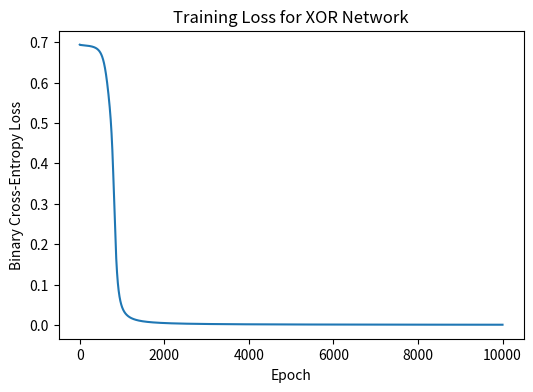

This figure's Python source:
import numpy as np
import matplotlib.pyplot as plt

np.random.seed(0)

# XOR dataset
X = np.array([[0, 0], [0, 1], [1, 0], [1, 1]], dtype=float)
y = np.array([[0], [1], [1], [0]], dtype=float)

print("XOR dataset:")
print(np.hstack([X, y]))



input_dim = 2
hidden_dim1 = 4
hidden_dim2 = 4
output_dim = 1

# Initialize weights and biases
W1 = np.random.randn(input_dim, hidden_dim1) * 0.5
b1 = np.zeros((1, hidden_dim1))
W2 = np.random.randn(hidden_dim1, hidden_dim2) * 0.5
b2 = np.zeros((1, hidden_dim2))
W3 = np.random.randn(hidden_dim2, output_dim) * 0.5
b3 = np.zeros((1, output_dim))



def sigmoid(z: np.ndarray) -> np.ndarray:
    return 1 / (1 + np.exp(-z))

def sigmoid_derivative(a: np.ndarray) -> np.ndarray:
    return a * (1 - a)



def forward_pass(X: np.ndarray, W1: np.ndarray, b1: np.ndarray, W2: np.ndarray, b2: np.ndarray, W3: np.ndarray, b3: np.ndarray):
    """Compute activations for all layers."""
    Z1 = X @ W1 + b1
    A1 = sigmoid(Z1)
    Z2 = A1 @ W2 + b2
    A2 = sigmoid(Z2)
    Z3 = A2 @ W3 + b3
    A3 = sigmoid(Z3)  # final output in [0,1]
    cache = (Z1, A1, Z2, A2, Z3, A3)
    return A3, cache



def backward_pass(X: np.ndarray, y_true: np.ndarray, cache, W1, W2, W3):
    """Compute gradients for all parameters via backpropagation."""
    Z1, A1, Z2, A2, Z3, A3 = cache
    m = X.shape[0]
    # Derivative of loss w.r.t. A3
    dA3 = - (y_true / (A3 + 1e-15) - (1 - y_true) / (1 - A3 + 1e-15)) / m
    # Layer 3
    dZ3 = dA3 * sigmoid_derivative(A3)
    dW3 = A2.T @ dZ3
    db3 = np.sum(dZ3, axis=0, keepdims=True)
    dA2 = dZ3 @ W3.T
    # Layer 2
    dZ2 = dA2 * sigmoid_derivative(A2)
    dW2 = A1.T @ dZ2
    db2 = np.sum(dZ2, axis=0, keepdims=True)
    dA1 = dZ2 @ W2.T
    # Layer 1
    dZ1 = dA1 * sigmoid_derivative(A1)
    dW1 = X.T @ dZ1
    db1 = np.sum(dZ1, axis=0, keepdims=True)
    return dW1, db1, dW2, db2, dW3, db3



learning_rate = 0.5
epochs = 10000

loss_history = []

for epoch in range(epochs):
    # Forward
    A3, cache = forward_pass(X, W1, b1, W2, b2, W3, b3)
    # Loss (binary cross‑entropy)
    loss = -np.mean(y * np.log(A3 + 1e-15) + (1 - y) * np.log(1 - A3 + 1e-15))
    loss_history.append(loss)
    # Backward
    dW1, db1, dW2, db2, dW3, db3 = backward_pass(X, y, cache, W1, W2, W3)
    # Update
    W1 -= learning_rate * dW1
    b1 -= learning_rate * db1
    W2 -= learning_rate * dW2
    b2 -= learning_rate * db2
    W3 -= learning_rate * dW3
    b3 -= learning_rate * db3
    # Optionally print progress
    if (epoch + 1) % 2000 == 0:
        print(f"Epoch {epoch+1}, Loss: {loss:.4f}")

# Plot loss curve
plt.figure(figsize=(6, 4))
plt.plot(loss_history)
plt.xlabel("Epoch")
plt.ylabel("Binary Cross‑Entropy Loss")
plt.title("Training Loss for XOR Network")
plt.show()

# Final predictions
preds = (A3 >= 0.5).astype(int)
accuracy = (preds == y).mean()
print(f"Final training accuracy on XOR: {accuracy * 100:.2f}%")

